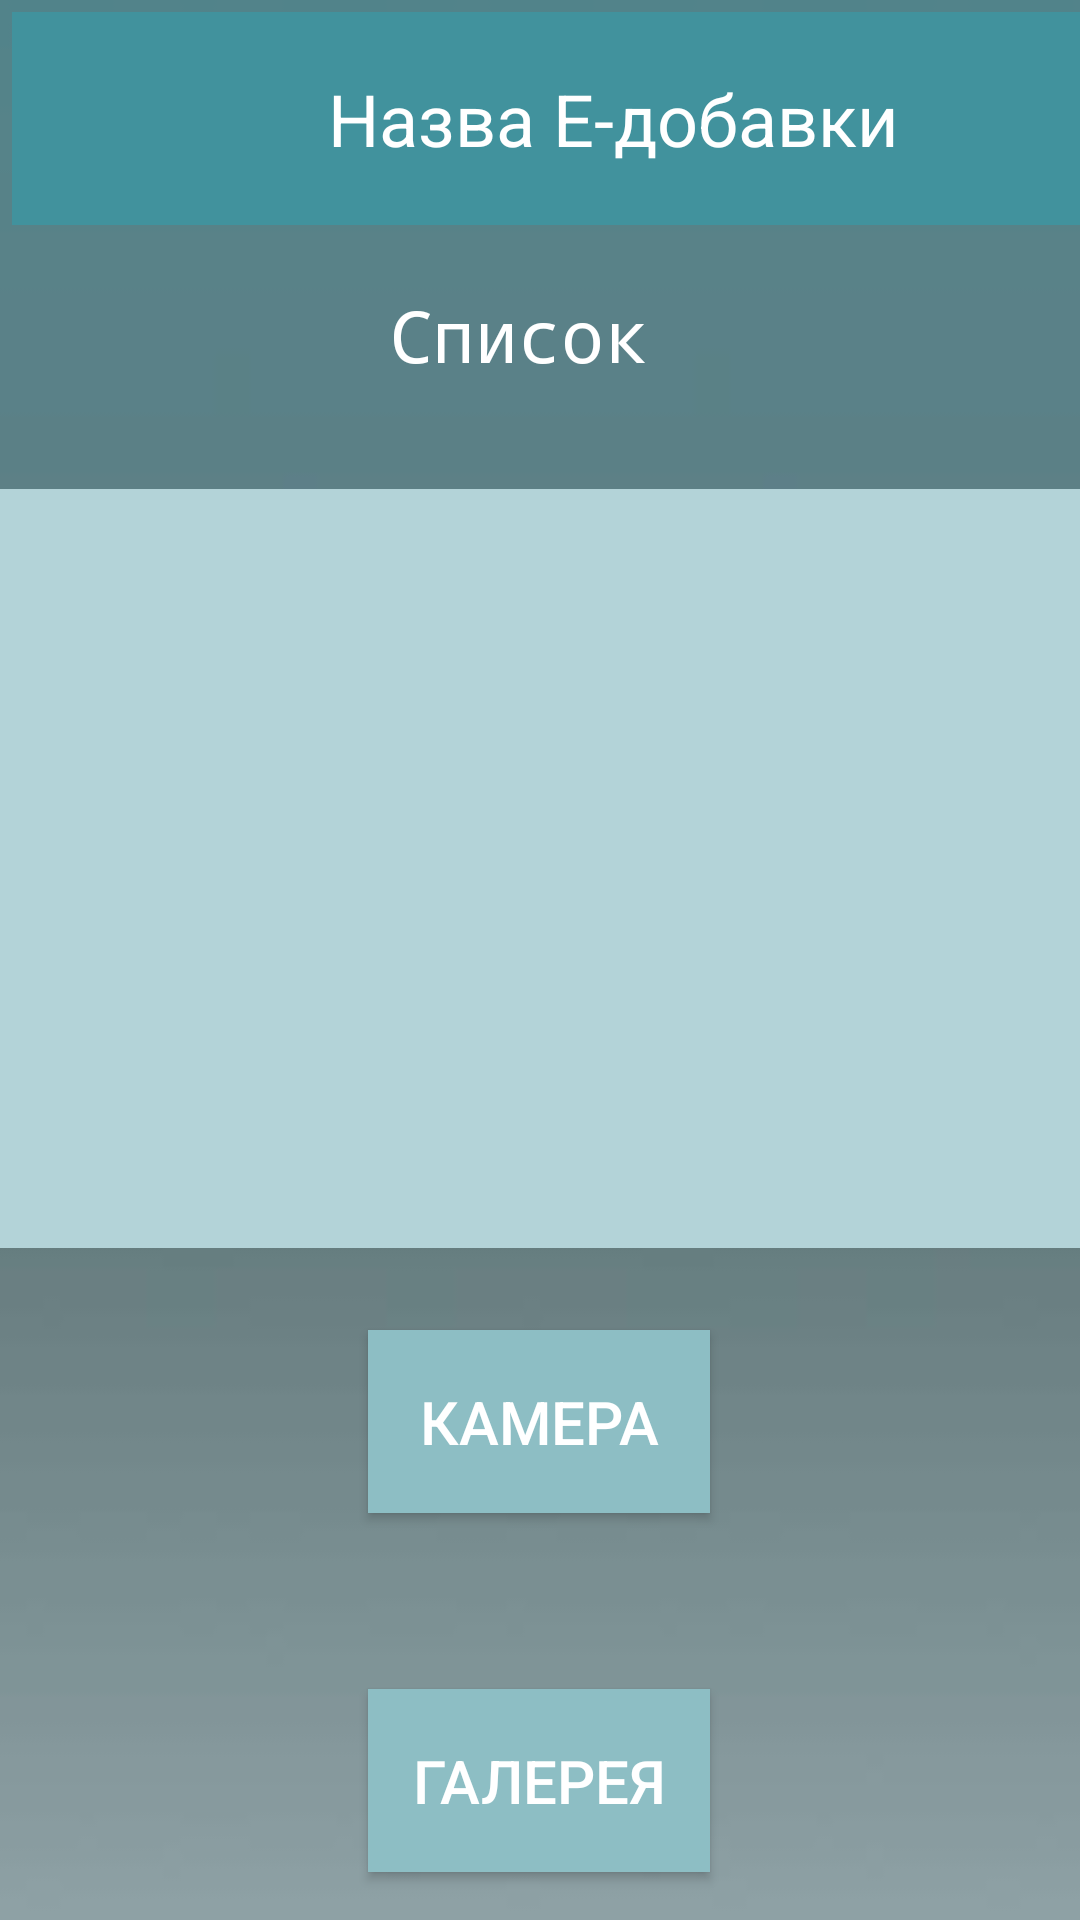

The Android layout XML behind this screen, and the referenced resources:
<!-- AndroidManifest.xml: application theme Theme.Scanne -->
<!-- res/layout/activity_read.xml -->
<?xml version="1.0" encoding="utf-8"?>
<androidx.constraintlayout.widget.ConstraintLayout xmlns:android="http://schemas.android.com/apk/res/android"
    xmlns:app="http://schemas.android.com/apk/res-auto"
    xmlns:tools="http://schemas.android.com/tools"
    android:layout_width="match_parent"
    android:layout_height="match_parent"
    android:background="@mipmap/ccc_background"
    android:hapticFeedbackEnabled="false"
    tools:context="com.scanne.ReadActivity">

    <EditText
        android:id="@+id/textId1"
        android:layout_width="401dp"
        android:layout_height="71dp"
        android:layout_alignParentStart="true"
        android:layout_alignParentTop="true"
        android:layout_centerHorizontal="true"
        android:layout_marginStart="4dp"
        android:layout_marginTop="4dp"
        android:background="#41929D"
        android:hint="@string/name"
        android:inputType="textPersonName"
        android:textAlignment="center"
        android:textColor="#FFFFFF"
        android:textColorHint="#FFFFFF"
        android:textSize="24sp"
        app:layout_constraintStart_toStartOf="parent"
        app:layout_constraintTop_toTopOf="parent" />


    <ListView
        android:id="@+id/listE"
        android:layout_width="377dp"
        android:layout_height="253dp"
        android:layout_marginTop="88dp"
        android:background="#B3D3D8"
        android:textFilterEnabled="true"
        app:layout_constraintEnd_toEndOf="parent"
        app:layout_constraintStart_toStartOf="parent"
        app:layout_constraintTop_toBottomOf="@+id/textId1">

    </ListView>

    <Button
        android:id="@+id/buGallery"
        android:layout_width="114dp"
        android:layout_height="61dp"
        android:layout_marginBottom="16dp"
        android:background="#8DBEC4"
        android:onClick="doGallery"
        android:text="@string/gallery"
        android:textColor="#FFFFFF"
        android:textSize="20sp"
        app:layout_constraintBottom_toBottomOf="parent"
        app:layout_constraintEnd_toEndOf="parent"
        app:layout_constraintHorizontal_bias="0.498"
        app:layout_constraintStart_toStartOf="parent"
        app:layout_constraintTop_toBottomOf="@+id/buCamera"
        app:layout_constraintVertical_bias="1.0" />

    <ImageView
        android:id="@+id/imageId2"
        android:layout_width="10dp"
        android:layout_height="7dp"

        android:layout_alignParentStart="true"
        android:layout_alignParentTop="true"
        android:layout_alignParentEnd="true"
        android:layout_alignParentBottom="true"
        android:layout_centerHorizontal="true"
        android:layout_marginTop="404dp"
        android:background="#FFFFFF"
        android:visibility="gone"
        app:layout_constraintEnd_toStartOf="@+id/buCamera"
        app:layout_constraintTop_toTopOf="@+id/listE"
        app:srcCompat="@drawable/common_full_open_on_phone" />

    

    <Button
        android:id="@+id/buCamera"
        android:layout_width="114dp"
        android:layout_height="61dp"
        android:layout_marginBottom="16dp"
        android:background="#8DBEC4"
        android:onClick="doScann"
        android:text="@string/camera"
        android:textColor="#FFFFFF"
        android:textSize="20sp"
        app:layout_constraintBottom_toBottomOf="parent"
        app:layout_constraintEnd_toEndOf="parent"
        app:layout_constraintHorizontal_bias="0.498"
        app:layout_constraintStart_toStartOf="parent"
        app:layout_constraintTop_toBottomOf="@+id/listE"
        app:layout_constraintVertical_bias="0.186" />

    <TextView
        android:id="@+id/textView2"
        android:layout_width="316dp"
        android:layout_height="57dp"
        android:shadowColor="#FFFFFF"
        android:text="Список "
        android:textAlignment="center"
        android:textColor="#FFFFFF"
        android:textSize="24sp"
        app:layout_constraintBottom_toBottomOf="parent"
        app:layout_constraintEnd_toEndOf="parent"
        app:layout_constraintHorizontal_bias="0.494"
        app:layout_constraintStart_toStartOf="parent"
        app:layout_constraintTop_toBottomOf="@+id/textId1"
        app:layout_constraintVertical_bias="0.04" />

</androidx.constraintlayout.widget.ConstraintLayout>
<!-- resources referenced by this layout -->
<resources>
  <!-- drawable admin_pn_foreground (drawable) -->
  <vector xmlns:android="http://schemas.android.com/apk/res/android"
      android:width="108dp"
      android:height="108dp"
      android:viewportWidth="108"
      android:viewportHeight="108"
      android:tint="#000000">
    <group android:scaleX="2.61"
        android:scaleY="2.61"
        android:translateX="22.68"
        android:translateY="22.68">
      <path
          android:fillColor="@android:color/white"
          android:pathData="M14,11.26V6h3v4h2V4h-5V3H5v16H3v2h9.26C11.47,19.87 11,18.49 11,17C11,14.62 12.19,12.53 14,11.26zM10,11h2v2h-2V11zM21.69,16.37l1.14,-1l-1,-1.73l-1.45,0.49c-0.32,-0.27 -0.68,-0.48 -1.08,-0.63L19,12h-2l-0.3,1.49c-0.4,0.15 -0.76,0.36 -1.08,0.63l-1.45,-0.49l-1,1.73l1.14,1c-0.08,0.5 -0.08,0.76 0,1.26l-1.14,1l1,1.73l1.45,-0.49c0.32,0.27 0.68,0.48 1.08,0.63L17,22h2l0.3,-1.49c0.4,-0.15 0.76,-0.36 1.08,-0.63l1.45,0.49l1,-1.73l-1.14,-1C21.77,17.13 21.77,16.87 21.69,16.37zM18,19c-1.1,0 -2,-0.9 -2,-2s0.9,-2 2,-2s2,0.9 2,2S19.1,19 18,19z"/>
    </group>
  </vector>
  <!-- mipmap ccc_background: png bitmap (mipmap-hdpi, 1969 bytes) -->
  <string name="camera">Камера</string>
  <string name="gallery">Галерея</string>
  <string name="name">Назва Е-добавки</string>
  <style name="Theme.Scanne" parent="Theme.AppCompat.DayNight.DarkActionBar">
          
          <item name="colorPrimary">@color/theme</item>
          <item name="colorPrimaryVariant">@color/theme</item>
          <item name="colorOnPrimary">@color/white</item>
          
          <item name="colorSecondary">@color/theme</item>
          <item name="colorSecondaryVariant">@color/theme</item>
          <item name="colorOnSecondary">@color/black</item>
          <item name="android:textViewStyle">@style/CustomTextView</item>
          
          <item name="android:statusBarColor" tools:targetApi="l">?attr/colorPrimaryVariant</item>
          
      </style>
  <color name="theme">#1B7C89</color>
  <color name="white">#FFFFFFFF</color>
  <color name="black">#FF000000</color>
  <style name="CustomTextView" parent="@android:style/Widget.ListView">
          <item name="android:typeface">monospace</item>
          <item name="android:textColor">#FFFFFF</item>
      </style>
</resources>
